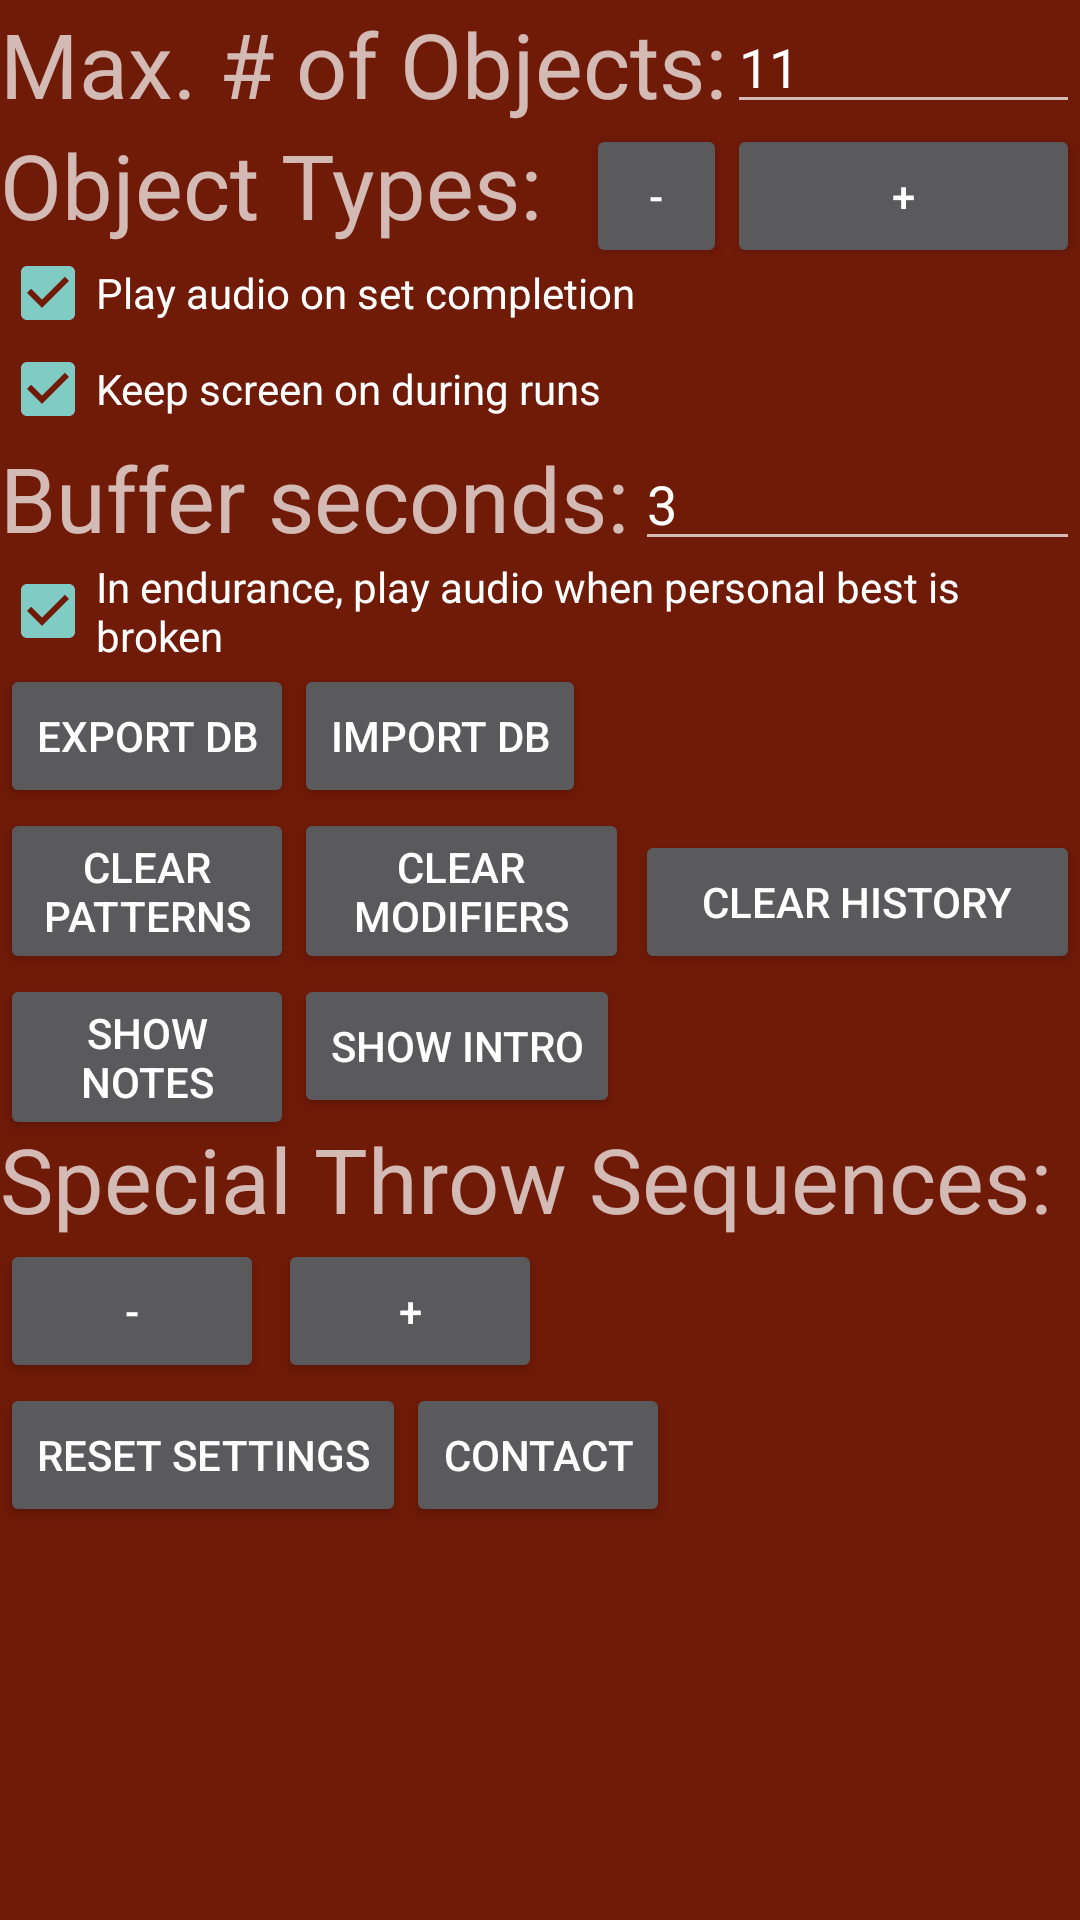

Layout XML and referenced resources for this Android screen:
<!-- AndroidManifest.xml: application theme Theme.AppCompat.NoActionBar -->
<!-- res/layout/layout_settings.xml -->
<?xml version="1.0" encoding="utf-8"?>
<ScrollView xmlns:android="http://schemas.android.com/apk/res/android"
    xmlns:tools="http://schemas.android.com/tools"
    android:layout_width="match_parent"
    android:layout_height="match_parent"
    android:background="#701A08">
    <RelativeLayout

        android:layout_width="match_parent"
        android:layout_height="match_parent">

    <EditText
        android:layout_width="wrap_content"
        android:layout_height="wrap_content"
        android:inputType="textPersonName"
        android:text="11"
        android:ems="10"
        android:layout_alignParentTop="true"
        android:id="@+id/settingsMaxNumObjEditText"
        android:layout_toRightOf="@+id/maxNumberOfObjectsTV"
        android:layout_alignParentRight="true"
        android:layout_alignParentEnd="true" />

    <TextView
        android:text="Object Types:"
        android:layout_width="wrap_content"
        android:layout_height="wrap_content"
        android:id="@+id/settingsObjTypeLabel"
        android:textSize="30sp"
        android:layout_below="@+id/maxNumberOfObjectsTV"
        android:layout_alignParentLeft="true"
        android:layout_alignParentStart="true" />


    <TextView
        android:text="Max. # of Objects:"
        android:layout_width="wrap_content"
        android:layout_height="wrap_content"
        android:id="@+id/maxNumberOfObjectsTV"
        android:textSize="30sp"
        android:layout_alignBottom="@+id/settingsMaxNumObjEditText"
        android:layout_alignParentLeft="true"
        android:layout_alignParentStart="true" />

    <CheckBox
        android:text="Play audio on set completion"
        android:layout_width="wrap_content"
        android:layout_height="wrap_content"
        android:id="@+id/settingRunDrillAudioCheckBox"
        android:layout_below="@+id/settingsObjTypeLabel"
        android:layout_alignParentLeft="true"
        android:layout_alignParentStart="true"
        android:checked="true" />

    <CheckBox
        android:text="Keep screen on during runs"
        android:layout_width="wrap_content"
        android:layout_height="wrap_content"
        android:id="@+id/settingsKeepScreenOnDuringRun"
        android:layout_below="@+id/settingRunDrillAudioCheckBox"
        android:layout_alignParentLeft="true"
        android:layout_alignParentStart="true"
        android:checked="true" />

    <TextView
        android:text="Buffer seconds:"
        android:layout_width="wrap_content"
        android:layout_height="wrap_content"
        android:id="@+id/bufferSecondsTV"
        android:textSize="30sp"
        android:layout_below="@+id/settingsKeepScreenOnDuringRun"
        android:layout_alignParentLeft="true"
        android:layout_alignParentStart="true" />

    <EditText
        android:layout_width="wrap_content"
        android:layout_height="wrap_content"
        android:inputType="textPersonName"
        android:text="3"
        android:ems="10"
        android:id="@+id/setBufferSecondsEditText"
        android:layout_below="@+id/settingsKeepScreenOnDuringRun"
        android:layout_toRightOf="@+id/settingRunDrillAudioCheckBox"
        android:layout_toEndOf="@+id/settingRunDrillAudioCheckBox" />

    <CheckBox
        android:text="In endurance, play audio when personal best is broken"
        android:layout_width="wrap_content"
        android:layout_height="wrap_content"
        android:id="@+id/settingsRunEndurAudioBrakePB"
        android:checked="true"
        android:layout_below="@+id/bufferSecondsTV"
        android:layout_alignParentLeft="true"
        android:layout_alignParentStart="true" />

        <Button
        android:text="Import DB"
        android:layout_width="wrap_content"
        android:layout_height="wrap_content"
        android:id="@+id/settingsImportDatabaseBut"
        android:layout_alignBaseline="@+id/settingsExportDatabaseBut"
        android:layout_alignBottom="@+id/settingsExportDatabaseBut"
        android:layout_toRightOf="@+id/settingsExportDatabaseBut"
        android:layout_toEndOf="@+id/settingsExportDatabaseBut" />

    <Button
        android:text="clear patterns"
        android:layout_width="wrap_content"
        android:layout_height="wrap_content"
        android:layout_below="@+id/settingsExportDatabaseBut"
        android:layout_toLeftOf="@+id/settingsImportDatabaseBut"
        android:layout_toStartOf="@+id/settingsImportDatabaseBut"
        android:id="@+id/settingsClearPatternsBTN" />

    <Button
        android:text="clear modifiers"
        android:layout_width="wrap_content"
        android:layout_height="wrap_content"
        android:id="@+id/settingsClearModifiersBTN"
        android:layout_below="@+id/settingsImportDatabaseBut"
        android:layout_toRightOf="@+id/settingsExportDatabaseBut"
        android:layout_alignBottom="@+id/settingsClearPatternsBTN"
        android:layout_alignRight="@+id/bufferSecondsTV"
        android:layout_alignEnd="@+id/bufferSecondsTV" />

        <Button
        android:text="-"
        android:layout_width="wrap_content"
        android:layout_height="wrap_content"
        android:id="@+id/settingsObjTypeRemoveButton"
        android:layout_below="@+id/settingsMaxNumObjEditText"
        android:layout_toRightOf="@+id/settingsImportDatabaseBut"
        android:layout_alignRight="@+id/maxNumberOfObjectsTV"
        android:layout_alignEnd="@+id/maxNumberOfObjectsTV" />

    <Button
        android:text="clear history"
        android:layout_width="wrap_content"
        android:layout_height="wrap_content"
        android:id="@+id/settingsClearHistoryBTN"
        android:layout_alignBottom="@+id/settingsClearModifiersBTN"
        android:layout_alignLeft="@+id/setBufferSecondsEditText"
        android:layout_alignStart="@+id/setBufferSecondsEditText"
        android:layout_toRightOf="@+id/settingsContactBTN"
        android:layout_alignParentRight="true"
        android:layout_alignParentEnd="true" />

        <Button
            android:text="show notes"
            android:layout_width="wrap_content"
            android:layout_height="wrap_content"
            android:id="@+id/settingsShowNotesBTN"
            android:layout_below="@+id/settingsClearPatternsBTN"
            android:layout_alignParentLeft="true"
            android:layout_alignParentStart="true"
            android:layout_toLeftOf="@+id/settingsClearModifiersBTN"
            android:layout_toStartOf="@+id/settingsClearModifiersBTN" />

        <Button
        android:text="+"
        android:layout_width="wrap_content"
        android:layout_height="wrap_content"
        android:id="@+id/settingsObjTypeAddButton"
        android:layout_below="@+id/settingsMaxNumObjEditText"
        android:layout_toRightOf="@+id/maxNumberOfObjectsTV"
        android:layout_alignRight="@+id/settingsClearHistoryBTN"
        android:layout_alignEnd="@+id/settingsClearHistoryBTN" />

    <TextView
        android:text="Special Throw Sequences:"
        android:layout_width="wrap_content"
        android:layout_height="wrap_content"
        android:id="@+id/settingsSpecialThrowSequencesTV"
        android:textSize="30sp"
        android:layout_below="@+id/settingsShowIntroBTN"
        android:layout_alignParentLeft="true"
        android:layout_alignParentStart="true" />

    <Button
        android:text="-"
        android:layout_width="wrap_content"
        android:layout_height="wrap_content"
        android:id="@+id/settingsSpecialThrowSequenceRemoveButton"
        android:layout_below="@+id/settingsSpecialThrowSequencesTV"
        android:layout_alignParentLeft="true"
        android:layout_alignParentStart="true" />

    <Button
        android:text="+"
        android:layout_width="wrap_content"
        android:layout_height="wrap_content"
        android:id="@+id/settingsSpecialThrowSequenceAddButton"
        android:layout_below="@+id/settingsSpecialThrowSequencesTV"
        android:layout_alignRight="@+id/settingsObjTypeLabel"
        android:layout_alignEnd="@+id/settingsObjTypeLabel" />

        <Button
            android:text="reset settings"
            android:layout_width="wrap_content"
            android:layout_height="wrap_content"
            android:id="@+id/settingsResetSettingsBTN"
            android:layout_below="@+id/settingsSpecialThrowSequenceRemoveButton"
            android:layout_alignParentLeft="true"
            android:layout_alignParentStart="true" />

        <Button
            android:text="Export DB"
            android:layout_width="wrap_content"
            android:layout_height="wrap_content"
            android:id="@+id/settingsExportDatabaseBut"
            android:layout_below="@+id/settingsRunEndurAudioBrakePB"
            android:layout_alignParentLeft="true"
            android:layout_alignParentStart="true" />

        <Button
        android:text="show intro"
        android:layout_width="wrap_content"
        android:layout_height="wrap_content"
        android:id="@+id/settingsShowIntroBTN"
            android:layout_below="@+id/settingsClearModifiersBTN"
            android:layout_toRightOf="@+id/settingsClearPatternsBTN"
            android:layout_toEndOf="@+id/settingsClearPatternsBTN" />

        <Button
            android:text="Contact"
            android:layout_width="wrap_content"
            android:layout_height="wrap_content"
            android:id="@+id/settingsContactBTN"
            android:layout_alignParentBottom="true"
            android:layout_toRightOf="@+id/settingsResetSettingsBTN"
            android:layout_toEndOf="@+id/settingsResetSettingsBTN" />

    </RelativeLayout>
</ScrollView>
<!-- resources referenced by this layout -->
<resources>

</resources>
